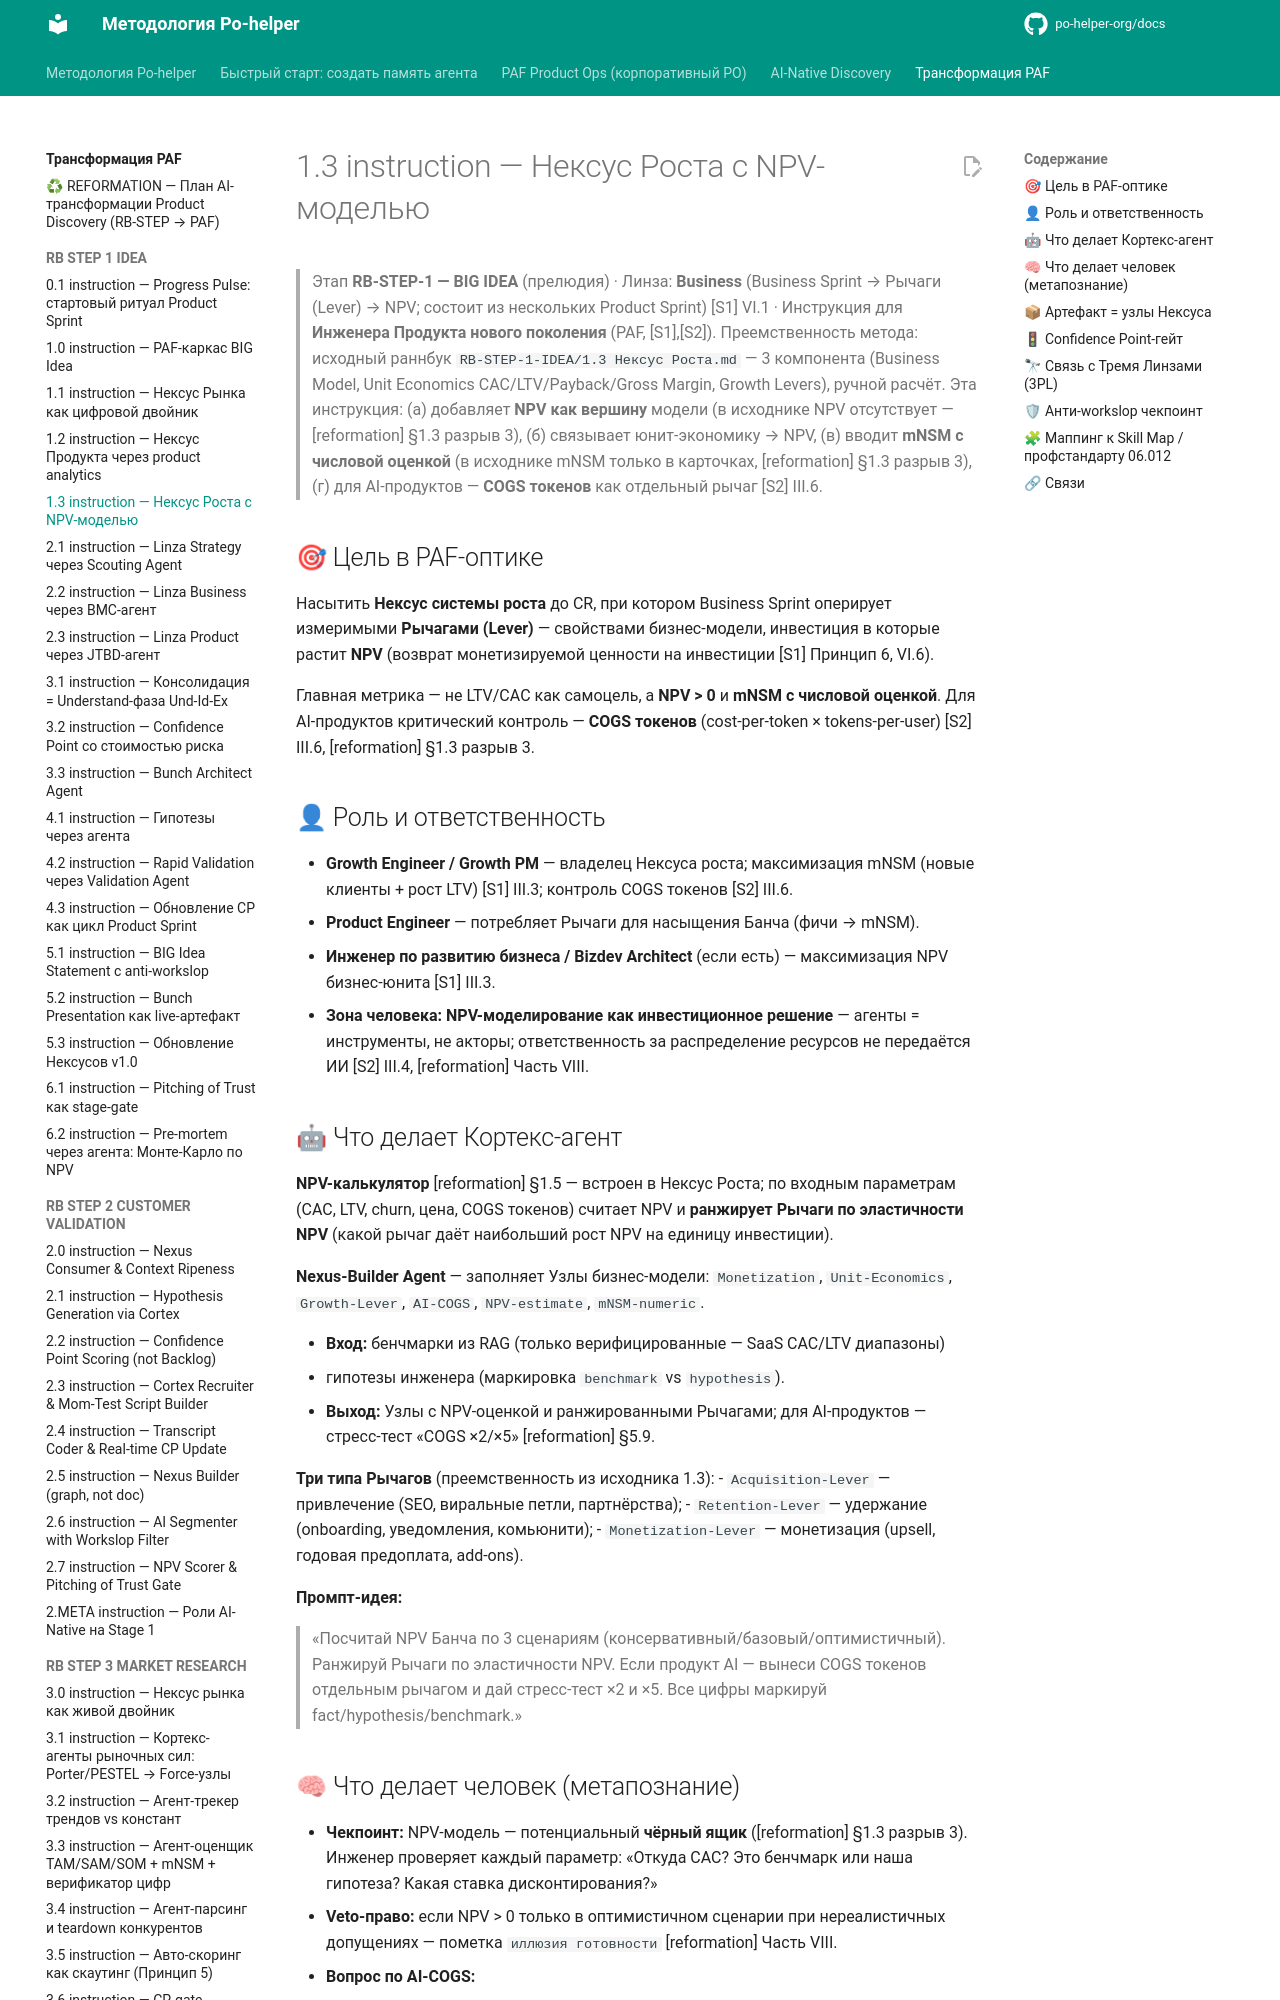

repository: po-helper-org/docs · page: ai-transformation/RB-STEP-1-IDEA/1.3-instruction/index.html · generator: mkdocs

# 1.3 instruction — Нексус Роста с NPV-моделью

> Этап **RB-STEP-1 — BIG IDEA** (прелюдия) · Линза: **Business** (Business Sprint → Рычаги (Lever) → NPV; состоит из нескольких Product Sprint) [S1] VI.1 · Инструкция для **Инженера Продукта нового поколения** (PAF, [S1],[S2]).
> Преемственность метода: исходный раннбук `RB-STEP-1-IDEA/1.3 Нексус Роста.md` — 3 компонента (Business Model, Unit Economics CAC/LTV/Payback/Gross Margin, Growth Levers), ручной расчёт. Эта инструкция: (а) добавляет **NPV как вершину** модели (в исходнике NPV отсутствует — [reformation] §1.3 разрыв 3), (б) связывает юнит-экономику → NPV, (в) вводит **mNSM с числовой оценкой** (в исходнике mNSM только в карточках, [reformation] §1.3 разрыв 3), (г) для AI-продуктов — **COGS токенов** как отдельный рычаг [S2] III.6.

## 🎯 Цель в PAF-оптике

Насытить **Нексус системы роста** до CR, при котором Business Sprint оперирует измеримыми
**Рычагами (Lever)** — свойствами бизнес-модели, инвестиция в которые растит **NPV**
(возврат монетизируемой ценности на инвестиции [S1] Принцип 6, VI.6).

Главная метрика — не LTV/CAC как самоцель, а **NPV > 0** и **mNSM с числовой оценкой**.
Для AI-продуктов критический контроль — **COGS токенов**
(cost-per-token × tokens-per-user) [S2] III.6, [reformation] §1.3 разрыв 3.

## 👤 Роль и ответственность

- **Growth Engineer / Growth PM** — владелец Нексуса роста;
  максимизация mNSM (новые клиенты + рост LTV) [S1] III.3;
  контроль COGS токенов [S2] III.6.
- **Product Engineer** — потребляет Рычаги для насыщения Банча (фичи → mNSM).
- **Инженер по развитию бизнеса / Bizdev Architect** (если есть) —
  максимизация NPV бизнес-юнита [S1] III.3.
- **Зона человека:** **NPV-моделирование как инвестиционное решение** —
  агенты = инструменты, не акторы;
  ответственность за распределение ресурсов не передаётся ИИ [S2] III.4, [reformation] Часть VIII.
